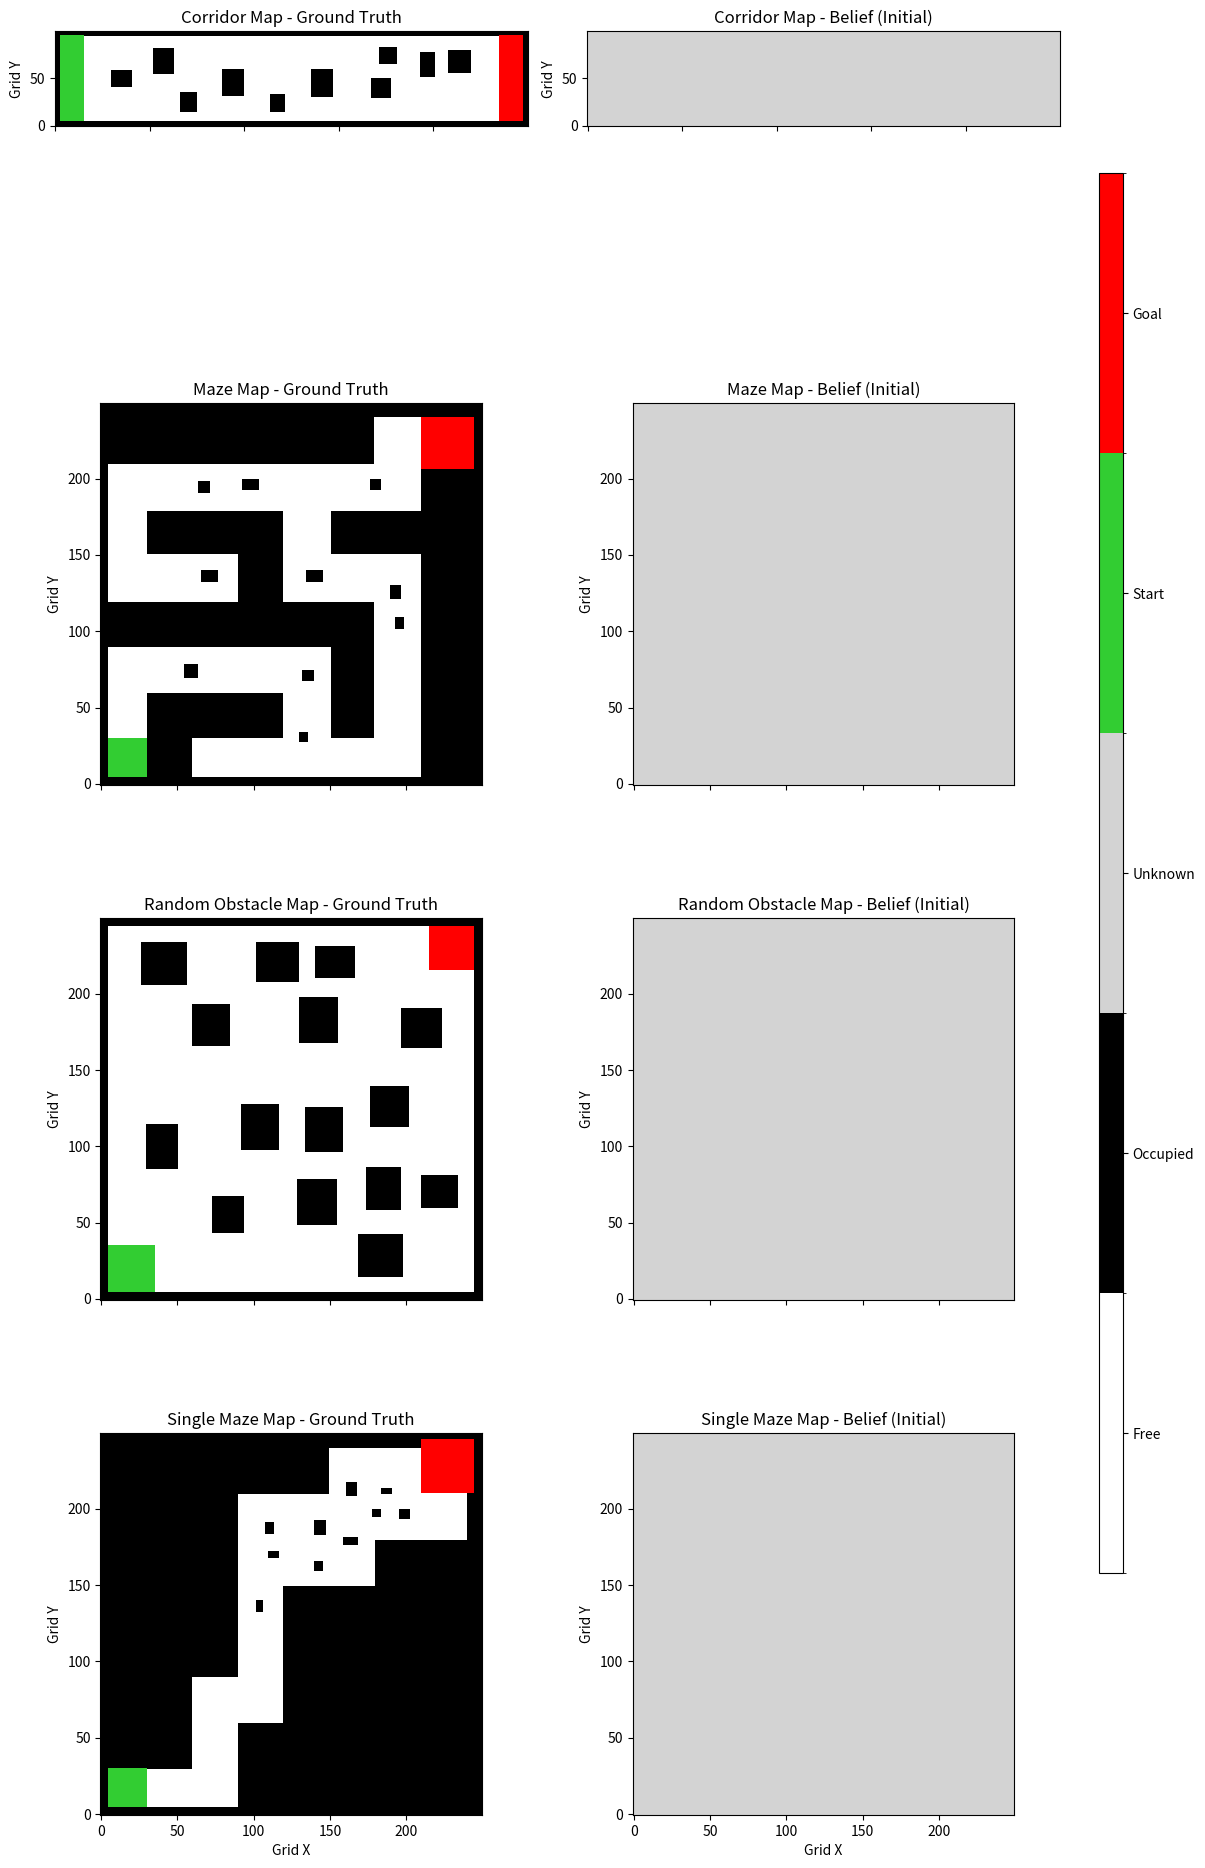

Here is the Python script that generated this plot:
import numpy as np
from typing import Tuple, Optional, List
from abc import abstractmethod
import random

import matplotlib.pyplot as plt
import matplotlib.colors as mcolors
import numpy as np

class MapBase:
    def __init__(self, cfg: dict, extra_info: dict):
        self.cfg = cfg
        self.res_m = cfg.get("resolution", 0.01)
        self.map_mask = cfg.get("map_representation", {
            "free": 0, "occupied": 1, "unknown": 2, "start": 3, "goal": 4
        })

        if all(key in extra_info for key in ['width', 'height']):
            self.meters_h = extra_info.get('height')
            self.meters_w = extra_info.get('width')
        else:
            raise RuntimeError("Omit Necessary Key [width, height]")

        self.H = int(round(self.meters_h / self.res_m))
        self.W = int(round(self.meters_w / self.res_m))

        self.gt = np.full((self.H, self.W), self.map_mask["free"], dtype=np.int8)
        self.belief = np.full((self.H, self.W), self.map_mask["unknown"], dtype=np.int8)
        self.belief_frontier = np.full((self.H, self.W), self.map_mask["unknown"], dtype=np.int8)

    def world_to_grid(self, x: float, y: float) -> Tuple[int, int]:
        H, W = self.H, self.W
        col = int(np.clip(x / self.res_m, 0, W - 1))
        row_from_bottom = int(np.clip(y / self.res_m, 0, H - 1))
        row = (H - 1) - row_from_bottom
        return row, col

    def grid_to_world(self, row: int, col: int) -> Tuple[float, float]:
        H, W = self.H, self.W
        y_from_bottom = (H - 1 - row) * self.res_m
        x = col * self.res_m
        y = y_from_bottom
        return x, y

    def world_to_grid_np(self, world: np.ndarray) -> np.ndarray:
        H, W = self.H, self.W
        if world.ndim == 1:
            world = world.reshape(1, -1)
        x = world[:, 0]
        y = world[:, 1]
        col = np.clip(x / self.res_m, 0, W - 1).astype(np.long)
        row = (H - 1) - (np.clip(y / self.res_m, 0, H - 1)).astype(np.long)

        grid_position = np.stack((col, row), axis=-1)

        return grid_position

    def grid_to_world_np(self, grid: np.ndarray) -> np.ndarray:
        H, W = self.H, self.W
        if grid.ndim == 1:
            grid = grid.reshape(1, -1)
        col = grid[:, 0]
        row = grid[:, 1]
        x = col * self.res_m
        y = (H - 1 - row) * self.res_m    

        world = np.stack((x, y), axis=-1)

        return world

    def initialization(self):
        self.gt.fill(self.map_mask["free"])
        self.belief.fill(self.map_mask["unknown"])
        self.belief_frontier.fill(self.map_mask["unknown"])

    def add_border_walls(self, thickness_m: float = 0.05):
        t = max(1, int(round(thickness_m / self.res_m)))
        self.gt[:t, :] = self.map_mask["occupied"]
        self.gt[-t:, :] = self.map_mask["occupied"]
        self.gt[:, :t] = self.map_mask["occupied"]
        self.gt[:, -t:] = self.map_mask["occupied"]

    def add_rect_obstacle(self, 
                          xmin: float, ymin: float, 
                          xmax: float, ymax: float):
        r1, c1 = self.world_to_grid(max(0.0, xmin), max(0.0, ymin))
        r2, c2 = self.world_to_grid(min(self.meters_w, xmax), min(self.meters_h, ymax))
        r_lo, r_hi = sorted((r1, r2))
        c_lo, c_hi = sorted((c1, c2))
        self.gt[r_lo:r_hi+1, c_lo:c_hi+1] = self.map_mask["occupied"]
    
    def add_random_obstacles(self, 
                             n: int = 5,
                             max_attempts: int =1000, 
                             min_m: float = 0.15, 
                             max_m: float = 0.3,
                             min_x_m: float = 0.25,
                             min_dist: float = 0.1,
                             seed: Optional[int] = None):
        """Place N rectangular obstacles of random size with min/max dimensions."""
        rng = np.random.default_rng(seed)
        count = 0
        attempts = 0
        while count < n and attempts < max_attempts:
            attempts += 1
            w = rng.uniform(min_m, max_m)
            h = rng.uniform(min_m, max_m)
            x = rng.uniform(min_x_m, max(min_x_m, self.meters_w - w))
            y = rng.uniform(0.0, max(min_x_m, self.meters_h - h))

            if self.check_validity(x, y, w, h, min_dist=min_dist):
                self.add_rect_obstacle(x, y, x+w, y+h)
                count += 1
            
            if attempts == max_attempts:
                print("Max Attempts")

    def check_validity(self, x, y, w, h, min_dist: float = 0.1):
            """
            생성하려는 장애물 영역(x, y, w, h)을 min_dist 만큼 확장하여 검사
            """
            pad_x_min = x - min_dist
            pad_y_min = y - min_dist
            pad_x_max = x + w + min_dist
            pad_y_max = y + h + min_dist

            r1, c1 = self.world_to_grid(pad_x_min, pad_y_min)
            r2, c2 = self.world_to_grid(pad_x_max, pad_y_max)

            r_min, r_max = sorted((r1, r2))
            c_min, c_max = sorted((c1, c2))

            roi = self.gt[r_min:r_max+1, c_min:c_max+1]
 
            has_start = np.any(roi == self.map_mask["start"])
            has_goal = np.any(roi == self.map_mask["goal"])
            
            has_obs = np.any(roi == self.map_mask["occupied"])

            if has_start or has_goal or has_obs:
                return False
            
            return True
    
    @abstractmethod
    def reset_gt_and_belief(self):
        raise NotImplementedError
    

class CorridorMap(MapBase):
    def __init__(self, cfg: dict):
        super().__init__(cfg, cfg['corridor'])

    def add_start_and_goal_zones(self, wall_thickness_m=0.05, thickness_m=0.25):
        H, W = self.H, self.W
        wall_t = max(1, int(round(wall_thickness_m / self.res_m)))
        t = max(1, int(round(thickness_m / self.res_m)))
        self.gt[wall_t-1:H-wall_t, wall_t:wall_t+t+1] = self.map_mask["start"]
        self.gt[wall_t-1:H-wall_t, W-1-wall_t-t:W-wall_t] = self.map_mask["goal"]

    def reset_gt_and_belief(self, seed: int = None):
        self.initialization()
        self.add_border_walls()
        self.add_start_and_goal_zones()
        self.add_random_obstacles(n=10, min_m=0.15, max_m=0.3, seed=seed)


class MazeMap(MapBase):
    def __init__(self, cfg: dict):
        super().__init__(cfg, cfg['maze'])

        self.corridor_width = cfg['maze'].get('corridor_width', 0.3)
        
        self.maze_rows = int(round(self.meters_h / self.corridor_width))
        self.maze_cols = int(round(self.meters_w / self.corridor_width))

    def _generate_maze_grid(self, seed):
            """Recursive Backtracking (Matrix Coordinates: Top-Left is (0,0))"""
            rng = np.random.default_rng(seed)
            maze = np.ones((self.maze_rows, self.maze_cols), dtype=int) 
            start_r, start_c = self.maze_rows - 1, 0
            maze[start_r, start_c] = 0
            stack = [(start_r, start_c)]
            
            # DFS Loop
            while stack:
                r, c = stack[-1]
                neighbors = []
                # 2칸씩 점프 (Matrix Index 기준 상하좌우)
                directions = [(-2, 0), (2, 0), (0, -2), (0, 2)]
                
                for dr, dc in directions:
                    nr, nc = r + dr, c + dc
                    if 0 <= nr < self.maze_rows and 0 <= nc < self.maze_cols:
                        if maze[nr, nc] == 1: # Unvisited Wall
                            neighbors.append((nr, nc, dr, dc))
                
                if neighbors:
                    nr, nc, dr, dc = rng.choice(neighbors)
                    maze[nr, nc] = 0               # 타겟 셀 뚫기
                    maze[r + dr//2, c + dc//2] = 0 # 사이 벽 뚫기
                    stack.append((nr, nc))
                else:
                    stack.pop()
            goal_r, goal_c = 0, self.maze_cols - 1
            maze[goal_r, goal_c] = 0
            
            if goal_c > 0 and maze[goal_r, goal_c - 1] == 1:
                maze[goal_r, goal_c - 1] = 0 # 왼쪽 뚫기
            elif goal_r < self.maze_rows - 1 and maze[goal_r + 1, goal_c] == 1:
                maze[goal_r + 1, goal_c] = 0 # 아래쪽 뚫기

            for r in range(self.maze_rows):
                for c in range(self.maze_cols):
                    if maze[r, c] == 0: # Path
                        # r=0(Top) -> y=Max, r=Max(Bottom) -> y=0
                        r_inv = (self.maze_rows - 1) - r
                        
                        ymin = r_inv * self.corridor_width
                        xmin = c * self.corridor_width
                        ymax = ymin + self.corridor_width
                        xmax = xmin + self.corridor_width
                        
                        # World -> Grid Index (고해상도 맵)
                        r1, c1 = self.world_to_grid(xmin, ymin)
                        r2, c2 = self.world_to_grid(xmax, ymax)
                        r_lo, r_hi = sorted((r1, r2))
                        c_lo, c_hi = sorted((c1, c2))
                        
                        self.gt[r_lo:r_hi+1, c_lo:c_hi+1] = self.map_mask["free"]
    
    def add_start_and_goal_zones(self, thickness: float = 0.05):
            r_start = self.maze_rows - 1
            r_start_inv = (self.maze_rows - 1) - r_start
            
            s_ymin = r_start_inv * self.corridor_width
            s_xmin = 0.0 # First Col
            
            # 벽 두께만큼 띄우고(margin), 길 폭만큼 설정
            sy_min_real = s_ymin + thickness
            sx_min_real = s_xmin + thickness
            sy_max_real = s_ymin + self.corridor_width
            sx_max_real = s_xmin + self.corridor_width

            rs1, cs1 = self.world_to_grid(sx_min_real, sy_min_real)
            rs2, cs2 = self.world_to_grid(sx_max_real, sy_max_real)
            
            self.gt[min(rs1, rs2):max(rs1, rs2)+1, min(cs1, cs2):max(cs1, cs2)+1] = self.map_mask["start"]

            g_xmax_real = self.meters_w - thickness
            g_ymax_real = self.meters_h - thickness
            
            g_xmin_real = (self.maze_cols - 1) * self.corridor_width
            g_ymin_real = (self.maze_rows - 1) * self.corridor_width

            rg1, cg1 = self.world_to_grid(g_xmin_real, g_ymin_real)
            rg2, cg2 = self.world_to_grid(g_xmax_real, g_ymax_real)
            
            self.gt[min(rg1, rg2)+5:max(rg1, rg2)+4, min(cg1, cg2):max(cg1, cg2)] = self.map_mask["goal"]

    def reset_gt_and_belief(self, seed=None):
        self.initialization()
        # 벽으로 모두 채우고, 유효 Path만 뚫기
        self.gt.fill(self.map_mask["occupied"])
        self._generate_maze_grid(seed)
        self.add_border_walls()
        self.add_start_and_goal_zones()
        self.add_random_obstacles(n=10, min_m=0.05, max_m=0.1, seed=seed)


class RandomObstacleMap(MapBase):
    def __init__(self, cfg: dict):
        super().__init__(cfg, cfg['random'])
    
    def add_start_and_goal_zones(self, goal_zone_size: float = 0.3, thickness: float = 0.05):
        sz = goal_zone_size
        s_xmin, s_ymin = thickness, thickness

        # Start
        rs1, cs1 = self.world_to_grid(s_xmin, s_ymin)
        rs2, cs2 = self.world_to_grid(s_xmin+sz, s_ymin+sz)
        self.gt[min(rs1, rs2):max(rs1, rs2)+1, min(cs1, cs2):max(cs1, cs2)+1] = self.map_mask["start"]

        # Goal 
        g_xmin, g_ymin = self.meters_w - sz - thickness, self.meters_h - sz - thickness
        rg1, cg1 = self.world_to_grid(g_xmin, g_ymin)
        rg2, cg2 = self.world_to_grid(g_xmin+sz, g_ymin+sz)
        self.gt[min(rg1, rg2)+1:max(rg1, rg2), min(cg1, cg2):max(cg1, cg2)] = self.map_mask["goal"]

    def reset_gt_and_belief(self, seed=None):
        self.initialization()
        self.add_border_walls()
        self.add_start_and_goal_zones()
        self.add_random_obstacles(n=15, min_m=0.2, max_m=0.3, seed=seed)


class SingleMazeMap(MapBase):
    def __init__(self, cfg: dict):
        super().__init__(cfg, cfg["single_maze"])
        
        self.corridor_width = cfg['single_maze'].get('corridor_width', 0.3)
        
        self.maze_rows = int(self.meters_h / self.corridor_width)
        self.maze_cols = int(self.meters_w / self.corridor_width)

    def _generate_path(self, seed, max_steps=None):
        """
        단일 경로(Non-Branching) 보장: Loop-Erased Random Walk (LERW)
        """
        rng = np.random.default_rng(seed)

        rows, cols = self.maze_rows, self.maze_cols
        start = (rows - 1, 0)
        goal  = (0, cols - 1)

        # 안전장치(필수는 아니지만 권장): 너무 오래 걸리면 리스타트
        if max_steps is None:
            max_steps = rows * cols * 200  # 경험적 상수 (원하면 조절)

        directions = [(-1, 0), (1, 0), (0, -1), (0, 1)]

        def neighbors(cell):
            r, c = cell
            for dr, dc in directions:
                nr, nc = r + dr, c + dc
                if 0 <= nr < rows and 0 <= nc < cols:
                    yield (nr, nc)

        # LERW를 “성공할 때까지” 시도 (finite grid에서 goal hit는 확률 1이지만, 시간 제한을 둠)
        for attempt in range(1000):
            path = [start]
            index = {start: 0}  # cell -> position in path
            cur = start
            steps = 0

            while cur != goal and steps < max_steps:
                nbs = list(neighbors(cur))
                nxt = nbs[rng.integers(len(nbs))]

                if nxt in index:
                    # loop 발생: path를 nxt가 있던 지점까지 잘라냄
                    cut = index[nxt]
                    # 잘려나가는 구간의 index 엔트리 제거
                    for cell in path[cut+1:]:
                        index.pop(cell, None)
                    path = path[:cut+1]
                else:
                    path.append(nxt)
                    index[nxt] = len(path) - 1

                cur = path[-1]
                steps += 1

            if cur == goal:
                logic_map = np.zeros((rows, cols), dtype=int)
                for r, c in path:
                    logic_map[r, c] = 1
                return logic_map

        # 여기까지 오면(매우 드묾) 실패: 최소 안전하게 “직선+직선” 경로라도 반환
        logic_map = np.zeros((rows, cols), dtype=int)
        r, c = start
        logic_map[r, c] = 1
        # 위로 이동
        while r > goal[0]:
            r -= 1
            logic_map[r, c] = 1
        # 오른쪽 이동
        while c < goal[1]:
            c += 1
            logic_map[r, c] = 1
        return logic_map

    def _render_logic_to_gt(self, logic_map):
        """
        맵을 고해상도 GT 맵에 렌더링
        """
        self.gt.fill(self.map_mask["occupied"])

        eps = 1e-6
        H, W = self.gt.shape

        for r in range(self.maze_rows):
            for c in range(self.maze_cols):
                if logic_map[r, c] != 1:
                    continue

                # logic row(top-down) -> world y(bottom-up)
                r_inv = (self.maze_rows - 1) - r

                xmin = c * self.corridor_width
                xmax = (c + 1) * self.corridor_width
                ymin = r_inv * self.corridor_width
                ymax = (r_inv + 1) * self.corridor_width

                # 경계 좌표는 +/- eps로 내부를 찍어서 라운딩/경계 포함 문제를 피함
                r1, c1 = self.world_to_grid(xmin + eps, ymin + eps)
                r2, c2 = self.world_to_grid(xmax - eps, ymax - eps)

                r_lo, r_hi = sorted((r1, r2))
                c_lo, c_hi = sorted((c1, c2))

                # clamp
                r_lo = max(0, min(H - 1, r_lo))
                r_hi = max(0, min(H - 1, r_hi))
                c_lo = max(0, min(W - 1, c_lo))
                c_hi = max(0, min(W - 1, c_hi))

                # 상한 포함(+1)
                self.gt[r_lo:r_hi + 1, c_lo:c_hi + 1] = self.map_mask["free"]

    def add_start_and_goal_zones(self, thickness: float = 0.05):
            """Start/Goal 마킹 (MazeMap의 동기화된 로직 사용)"""
            
            r_start = self.maze_rows - 1
            r_start_inv = (self.maze_rows - 1) - r_start # r_inv=0
            
            s_ymin = r_start_inv * self.corridor_width
            s_xmin = 0.0
            
            sy_min_real = s_ymin + thickness
            sx_min_real = s_xmin + thickness
            sy_max_real = s_ymin + self.corridor_width
            sx_max_real = s_xmin + self.corridor_width

            rs1, cs1 = self.world_to_grid(sx_min_real, sy_min_real)
            rs2, cs2 = self.world_to_grid(sx_max_real, sy_max_real)
            
            self.gt[min(rs1, rs2):max(rs1, rs2)+1, min(cs1, cs2):max(cs1, cs2)+1] = self.map_mask["start"]

            r_goal = 0
            r_goal_inv = (self.maze_rows - 1) - r_goal
            
            g_xmin_real = (self.maze_cols - 1) * self.corridor_width
            g_ymin_real = r_goal_inv * self.corridor_width 
            
            g_xmax_real = self.meters_w - thickness
            g_ymax_real = self.meters_h - thickness

            rg1, cg1 = self.world_to_grid(g_xmin_real, g_ymin_real)
            rg2, cg2 = self.world_to_grid(g_xmax_real, g_ymax_real)
            
            self.gt[min(rg1, rg2):max(rg1, rg2), min(cg1, cg2):max(cg1, cg2)] = self.map_mask["goal"]

    def reset_gt_and_belief(self, seed=None):
        self.initialization()
        logic_map = self._generate_path(seed)
        self._render_logic_to_gt(logic_map)
        self.add_border_walls()
        self.add_start_and_goal_zones()
        self.add_random_obstacles(n=10, min_m=0.03, max_m=0.1, seed=seed, max_attempts=10000, min_dist=0.1)


def visualize_maps(maps_list, save_path="generated_maps.png", flip_rows=True):
    """
    생성된 맵 리스트를 받아 Matplotlib으로 시각화하고 저장하는 함수
    - x 라벨 겹침 방지: 맨 아래 행에만 x-label/tick 표시
    - flip_rows=True이면 이미지 행을 상하 반전(np.flipud)하여 표시
    """
    n_maps = len(maps_list)
    fig, axes = plt.subplots(n_maps, 2, figsize=(12, 5 * n_maps))
    axes = np.atleast_2d(axes)  # n_maps=1이어도 (1,2) 형태로 정규화

    # 0:Free, 1:Occupied, 2:Unknown, 3:Start, 4:Goal
    cmap = mcolors.ListedColormap(['white', 'black', 'lightgray', 'limegreen', 'red'])
    bounds = [-0.5, 0.5, 1.5, 2.5, 3.5, 4.5]
    norm = mcolors.BoundaryNorm(bounds, cmap.N)

    im_gt = None  # colorbar용 핸들

    for i, (map_name, map_obj) in enumerate(maps_list):
        gt = map_obj.gt
        bl = map_obj.belief

        # 행(세로) 뒤집기
        if flip_rows:
            gt = np.flipud(gt)
            bl = np.flipud(bl)

        # Ground Truth Plot
        ax_gt = axes[i, 0]
        im_gt = ax_gt.imshow(gt, cmap=cmap, norm=norm, origin='lower', interpolation='nearest')
        ax_gt.set_title(f"{map_name} - Ground Truth")
        ax_gt.set_ylabel("Grid Y")

        # Belief Plot
        ax_bl = axes[i, 1]
        ax_bl.imshow(bl, cmap=cmap, norm=norm, origin='lower', interpolation='nearest')
        ax_bl.set_title(f"{map_name} - Belief (Initial)")
        ax_bl.set_ylabel("Grid Y")

        # x 라벨/틱 겹침 방지: 마지막 행에만 표시
        if i == n_maps - 1:
            ax_gt.set_xlabel("Grid X")
            ax_bl.set_xlabel("Grid X")
        else:
            ax_gt.set_xlabel("")
            ax_bl.set_xlabel("")
            ax_gt.tick_params(axis='x', labelbottom=False)
            ax_bl.tick_params(axis='x', labelbottom=False)

    # colorbar (기존 방식 유지)
    cbar_ax = fig.add_axes([0.92, 0.15, 0.02, 0.7])
    cbar = fig.colorbar(im_gt, cax=cbar_ax, ticks=[0, 1, 2, 3, 4])
    cbar.ax.set_yticklabels(['Free', 'Occupied', 'Unknown', 'Start', 'Goal'])

    # 레이아웃 여유(라벨 겹침 추가 완화)
    plt.tight_layout(rect=[0, 0, 0.9, 1])
    plt.subplots_adjust(hspace=0.35)  # 필요 시 수치 조정

    plt.savefig(save_path, dpi=150)
    plt.show()
    print(f"이미지가 저장되었습니다: {save_path}")

def main():
    seed = random.randint(0, 100)
    
    # (A) Corridor Map (1m x 5m)
    cfg_corridor = {
        "height": 1.0, 
        "width": 5.0, 
        "resolution": 0.01,
        "map_representation": {"free": 0, "occupied": 1, "unknown": 2, "start": 3, "goal": 4}
    }
    cfg_corridor = {"corridor": cfg_corridor}
    corridor = CorridorMap(cfg_corridor)
    corridor.reset_gt_and_belief(seed=seed)

    # (B) Maze Map (2.5m x 2.5m)
    cfg_maze = {
        "height": 2.5, 
        "width": 2.5, 
        "resolution": 0.01,
        "corridor_width": 0.3, # 미로 길 폭 25cm
        "map_representation": {"free": 0, "occupied": 1, "unknown": 2, "start": 3, "goal": 4}
    }
    cfg_maze = {"maze": cfg_maze}
    maze = MazeMap(cfg_maze)
    maze.reset_gt_and_belief(seed=seed)

    # (C) Random Obstacle Map (2.5m x 2.5m)
    cfg_random = {
        "height": 2.5, 
        "width": 2.5, 
        "resolution": 0.01,
        "map_representation": {"free": 0, "occupied": 1, "unknown": 2, "start": 3, "goal": 4}
    }
    cfg_random = {"random": cfg_random}
    random_map = RandomObstacleMap(cfg_random)
    random_map.reset_gt_and_belief(seed=seed)


    # (D) Single Maze Map (2.5m x 2.5m)
    cfg_single_maze = {
        "height": 2.5, 
        "width": 2.5, 
        "resolution": 0.01,
        "corridor_width": 0.3, # 미로 길 폭 25cm
        "map_representation": {"free": 0, "occupied": 1, "unknown": 2, "start": 3, "goal": 4}
    }
    cfg_single_maze = {"single_maze": cfg_single_maze}
    single_maze = SingleMazeMap(cfg_single_maze)
    single_maze.reset_gt_and_belief(seed=seed)
    
    # 시각화 실행
    maps_to_plot = [
        ("Corridor Map", corridor),
        ("Maze Map", maze),
        ("Random Obstacle Map", random_map),
        ("Single Maze Map", single_maze)
    ]

    visualize_maps(maps_to_plot, save_path="test_maps_output.png")

if __name__ == "__main__":
    main()